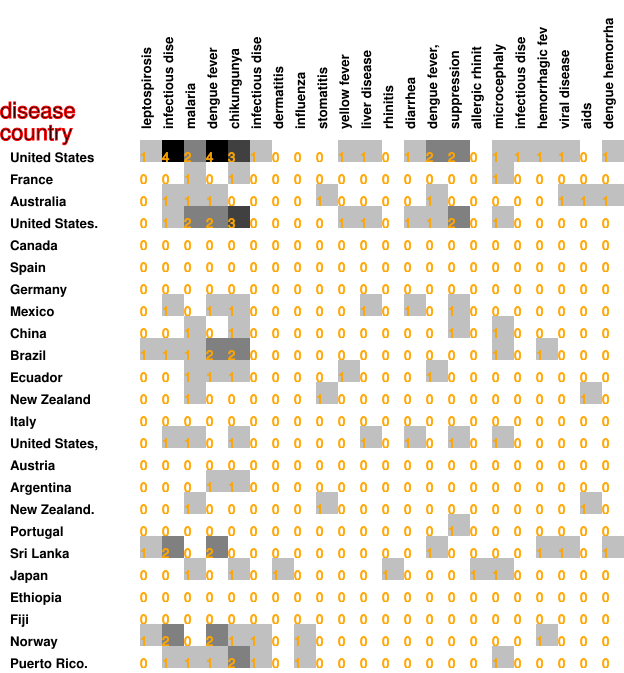

The file beside this chart, header and first rows:
1, 4, 2, 4, 3, 1, 0, 0, 0, 1, 1, 0, 1, 2, 2, 0, 1, 1, 1, 1, 0, 1
0, 0, 1, 0, 1, 0, 0, 0, 0, 0, 0, 0, 0, 0, 0, 0, 1, 0, 0, 0, 0, 0
0, 1, 1, 1, 0, 0, 0, 0, 1, 0, 0, 0, 0, 1, 0, 0, 0, 0, 0, 1, 1, 1
0, 1, 2, 2, 3, 0, 0, 0, 0, 1, 1, 0, 1, 1, 2, 0, 1, 0, 0, 0, 0, 0
0, 0, 0, 0, 0, 0, 0, 0, 0, 0, 0, 0, 0, 0, 0, 0, 0, 0, 0, 0, 0, 0
0, 0, 0, 0, 0, 0, 0, 0, 0, 0, 0, 0, 0, 0, 0, 0, 0, 0, 0, 0, 0, 0
0, 0, 0, 0, 0, 0, 0, 0, 0, 0, 0, 0, 0, 0, 0, 0, 0, 0, 0, 0, 0, 0
0, 1, 0, 1, 1, 0, 0, 0, 0, 0, 1, 0, 1, 0, 1, 0, 0, 0, 0, 0, 0, 0
0, 0, 1, 0, 1, 0, 0, 0, 0, 0, 0, 0, 0, 0, 1, 0, 1, 0, 0, 0, 0, 0
1, 1, 1, 2, 2, 0, 0, 0, 0, 0, 0, 0, 0, 0, 0, 0, 1, 0, 1, 0, 0, 0
0, 0, 1, 1, 1, 0, 0, 0, 0, 1, 0, 0, 0, 1, 0, 0, 0, 0, 0, 0, 0, 0
0, 0, 1, 0, 0, 0, 0, 0, 1, 0, 0, 0, 0, 0, 0, 0, 0, 0, 0, 0, 1, 0
0, 0, 0, 0, 0, 0, 0, 0, 0, 0, 0, 0, 0, 0, 0, 0, 0, 0, 0, 0, 0, 0
0, 1, 1, 0, 1, 0, 0, 0, 0, 0, 1, 0, 1, 0, 1, 0, 1, 0, 0, 0, 0, 0
0, 0, 0, 0, 0, 0, 0, 0, 0, 0, 0, 0, 0, 0, 0, 0, 0, 0, 0, 0, 0, 0
0, 0, 0, 1, 1, 0, 0, 0, 0, 0, 0, 0, 0, 0, 0, 0, 0, 0, 0, 0, 0, 0
0, 0, 1, 0, 0, 0, 0, 0, 1, 0, 0, 0, 0, 0, 0, 0, 0, 0, 0, 0, 1, 0
0, 0, 0, 0, 0, 0, 0, 0, 0, 0, 0, 0, 0, 0, 1, 0, 0, 0, 0, 0, 0, 0
1, 2, 0, 2, 0, 0, 0, 0, 0, 0, 0, 0, 0, 1, 0, 0, 0, 0, 1, 1, 0, 1
0, 0, 1, 0, 1, 0, 1, 0, 0, 0, 0, 1, 0, 0, 0, 1, 1, 0, 0, 0, 0, 0
0, 0, 0, 0, 0, 0, 0, 0, 0, 0, 0, 0, 0, 0, 0, 0, 0, 0, 0, 0, 0, 0
0, 0, 0, 0, 0, 0, 0, 0, 0, 0, 0, 0, 0, 0, 0, 0, 0, 0, 0, 0, 0, 0
1, 2, 0, 2, 1, 1, 0, 1, 0, 0, 0, 0, 0, 0, 0, 0, 0, 0, 1, 0, 0, 0
0, 1, 1, 1, 2, 1, 0, 1, 0, 0, 0, 0, 0, 0, 0, 0, 1, 0, 0, 0, 0, 0
0, 0, 0, 0, 0, 0, 0, 0, 0, 0, 0, 0, 0, 0, 0, 0, 0, 0, 0, 0, 0, 0
